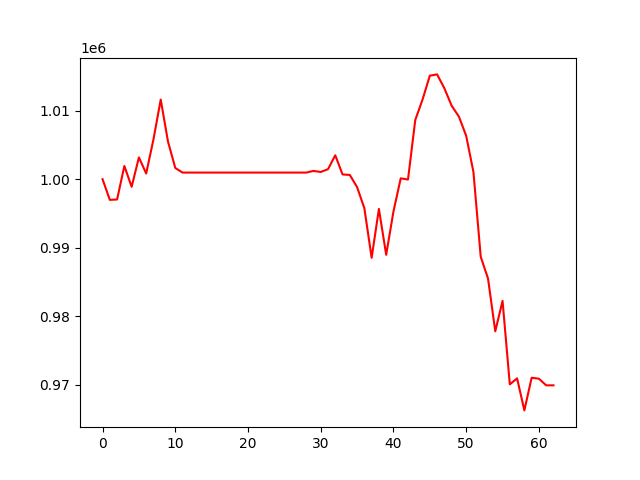

The table this chart was drawn from, first rows:
, 0
0, 1000000
1, 996983
2, 997041
3, 1001925
4, 998886
5, 1003173
6, 1000828
7, 1005799
8, 1011612
9, 1005480
10, 1001635
11, 1000963
12, 1000963
13, 1000963
14, 1000963
15, 1000963
16, 1000963
17, 1000963
18, 1000963
19, 1000963
20, 1000963
21, 1000963
22, 1000963
23, 1000963
24, 1000963
25, 1000963
26, 1000963
27, 1000963
28, 1000963
29, 1001206
30, 1001052
31, 1001456
32, 1003485
33, 1000693
34, 1000618
35, 998841
36, 995764
37, 988536
38, 995659
39, 988971
40, 995288
41, 1000123
42, 999953
43, 1008635
44, 1011610
45, 1015095
46, 1015282
47, 1013263
48, 1010714
49, 1009127
50, 1006325
51, 1001028
52, 988684
53, 985529
54, 977814
55, 982250
56, 970079
57, 970952
58, 966281
59, 971041
... 3 more rows
